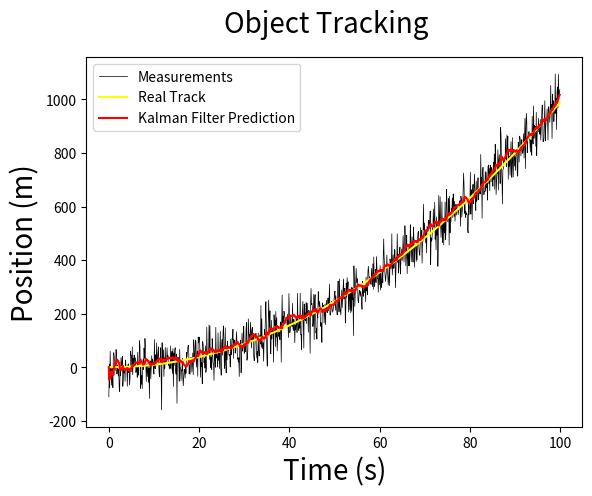

Write Python code to recreate this figure.

import numpy as np
import matplotlib.pyplot as plt


class KalmanFilter(object):
    def __init__(self, dt, u, std_acc, std_meas):
        self.dt = dt
        self.u = u
        self.std_acc = std_acc

        self.A = np.matrix([[1, self.dt],
                            [0, 1]])
        self.B = np.matrix([[(self.dt**2)/2], [self.dt]])

        self.H = np.matrix([[1, 0]])

        self.Q = np.matrix([[(self.dt**4)/4, (self.dt**3)/2],
                            [(self.dt**3)/2, self.dt**2]]) * self.std_acc**2

        self.R = std_meas**2

        self.P = np.eye(self.A.shape[1])
        
        
        self.x = np.matrix([[0], [0]])

        print(self.Q)


    def predict(self):
        

        # Update time state
        self.x = np.dot(self.A, self.x) + np.dot(self.B, self.u)

        # Calculate error covariance
        # P= A*P*A' + Q
        self.P = np.dot(np.dot(self.A, self.P), self.A.T) + self.Q
        return self.x

    def update(self, z):
        # Ref :Eq.(11) , Eq.(11) and Eq.(13)
        # S = H*P*H'+R
        S = np.dot(self.H, np.dot(self.P, self.H.T)) + self.R

        # Calculate the Kalman Gain
        # K = P * H'* inv(H*P*H'+R)
        K = np.dot(np.dot(self.P, self.H.T), np.linalg.inv(S))  # Eq.(11)

        self.x = np.round(self.x + np.dot(K, (z - np.dot(self.H, self.x))))  # Eq.(12)

        I = np.eye(self.H.shape[1])
        self.P = (I - (K * self.H)) * self.P  # Eq.(13)


def main():
    dt = 0.1
    t = np.arange(0, 100, dt)

    # Define a model track
    real_track = 0.1*((t**2) - t)


    u= 2
    std_acc = 0.25     # we assume that the standard deviation of the acceleration is 0.25 (m/s^2)
    std_meas = 1.2     # and standard deviation of the measurement is 1.2 (m)

    # create KalmanFilter object
    kf = KalmanFilter(dt, u, std_acc, std_meas)

    predictions = []
    measurements = []
    for x in real_track:
        # Mesurement
        z = kf.H * x + np.random.normal(0, 50)

        measurements.append(z.item(0))
        predictions.append(kf.predict()[0])
        kf.update(z.item(0))


    fig = plt.figure()

    fig.suptitle('Object Tracking', fontsize=20)

    plt.plot(t, measurements, label='Measurements', color='black',linewidth=0.5)

    plt.plot(t, np.array(real_track), label='Real Track', color='yellow', linewidth=1.5)
    plt.plot(t, np.squeeze(predictions), label='Kalman Filter Prediction', color='red', linewidth=1.5)


    plt.xlabel('Time (s)', fontsize=20)
    plt.ylabel('Position (m)', fontsize=20)
    plt.legend()
    plt.show()


if __name__ == '__main__':
    main()